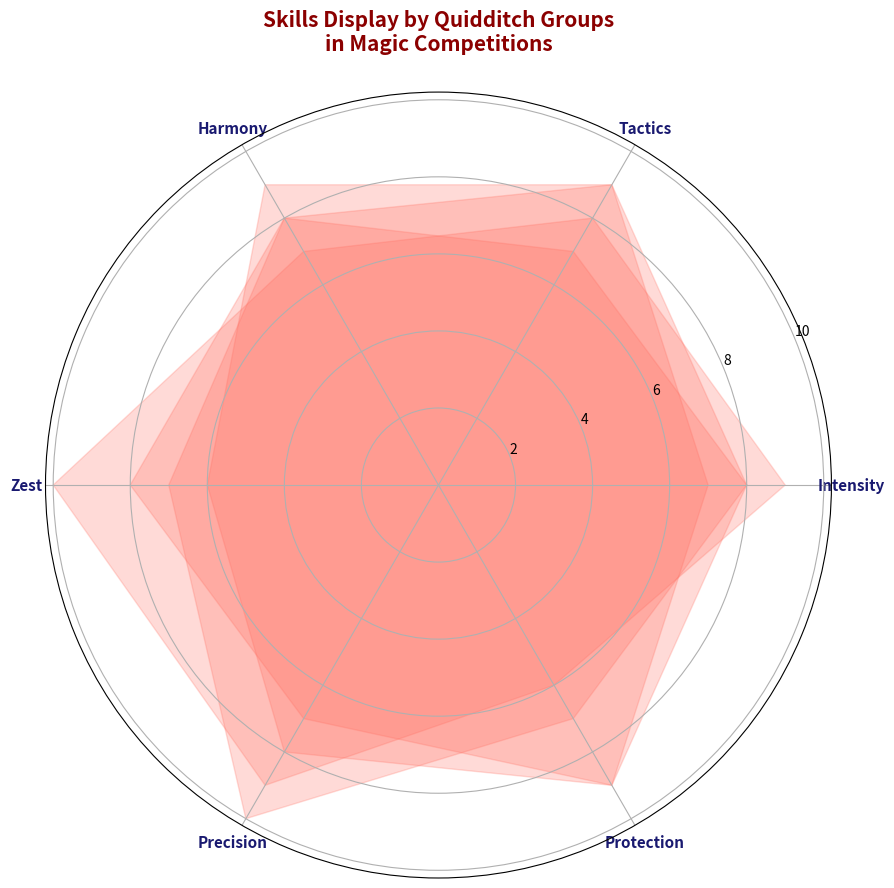

Source code (Python):
import matplotlib.pyplot as plt
import numpy as np

attributes = ['Intensity', 'Tactics', 'Harmony', 'Zest', 'Precision', 'Protection']
n_attributes = len(attributes)

gryffindor = [9, 8, 7, 10, 9, 6]
slytherin = [8, 9, 8, 7, 10, 7]
ravenclaw = [7, 9, 9, 6, 8, 9]
hufflepuff = [8, 7, 8, 8, 7, 9]

for team in [gryffindor, slytherin, ravenclaw, hufflepuff]:
    team += team[:1]

angles = np.linspace(0, 2 * np.pi, n_attributes, endpoint=False).tolist()
angles += angles[:1]

fig, ax = plt.subplots(figsize=(9, 9), subplot_kw=dict(polar=True))

plt.xticks(angles[:-1], attributes, fontsize=11, fontweight='bold', color='midnightblue')

single_color = '#ff6f61'  # Use a single color for all groups
team_data = [gryffindor, slytherin, ravenclaw, hufflepuff]

for team in team_data:
    ax.fill(angles, team, color=single_color, alpha=0.25)

plt.title('Skills Display by Quidditch Groups\nin Magic Competitions', 
          size=15, fontweight='bold', pad=30, color='darkred')

plt.tight_layout()
plt.show()
